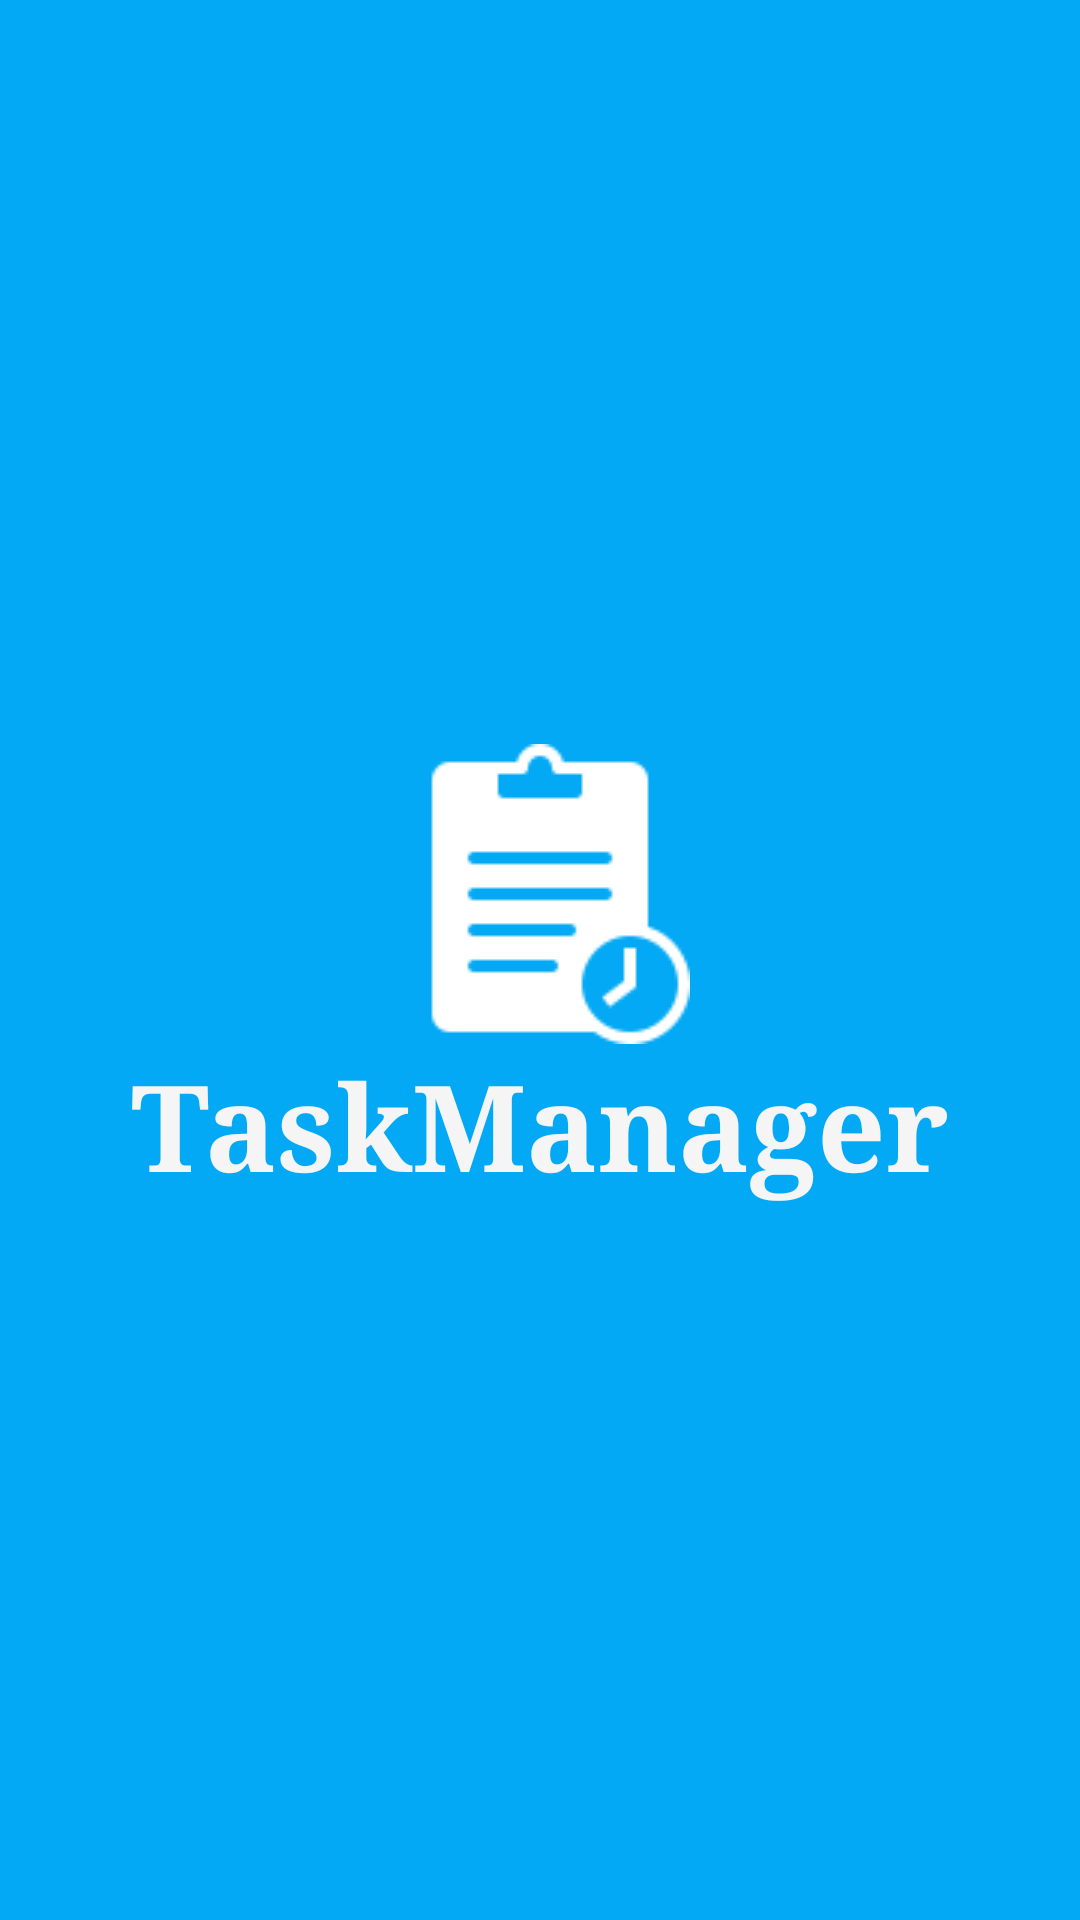

Here is an Android app screen rendered from its layout file. Give the layout XML and the strings, colors and styles it references.
<!-- AndroidManifest.xml: application theme AppTheme -->
<!-- res/layout/activity_splash.xml -->
<?xml version="1.0" encoding="utf-8"?>
<RelativeLayout xmlns:android="http://schemas.android.com/apk/res/android"
    android:orientation="vertical"
    android:layout_width="match_parent"
    android:layout_height="match_parent"
    android:background="@color/deep_blue">

    <LinearLayout
        android:layout_width="match_parent"
        android:layout_height="wrap_content"
        android:layout_centerHorizontal="true"
        android:layout_centerVertical="true"
        android:orientation="vertical">

        <TextView
            android:id="@+id/txt_app_name"
            android:layout_width="match_parent"
            android:layout_height="wrap_content"
            android:fontFamily="serif"
            android:gravity="center"
            android:drawableTop="@drawable/task1"
            android:text="@string/app_name"
            android:textColor="@color/white"
            android:textSize="@dimen/text40"
            android:layout_marginTop="@dimen/dp10"
            android:textStyle="bold" />
    </LinearLayout>
</RelativeLayout>
<!-- resources referenced by this layout -->
<resources>
  <color name="deep_blue">#03A9F4</color>
  <color name="white">#F5F5F5</color>
  <dimen name="dp10">10dp</dimen>
  <dimen name="text40">40sp</dimen>
  <!-- drawable task1: png bitmap (drawable, 1665 bytes) -->
  <string name="app_name">TaskManager</string>
  <style name="AppTheme" parent="Theme.AppCompat.Light.NoActionBar">
          
          <item name="colorPrimary">@color/colorPrimary</item>
          <item name="colorPrimaryDark">@color/colorPrimaryDark</item>
          <item name="colorAccent">@color/deep_blue</item>
      </style>
  <color name="colorPrimary">#03A9F4</color>
  <color name="colorPrimaryDark">#0288D1</color>
</resources>
